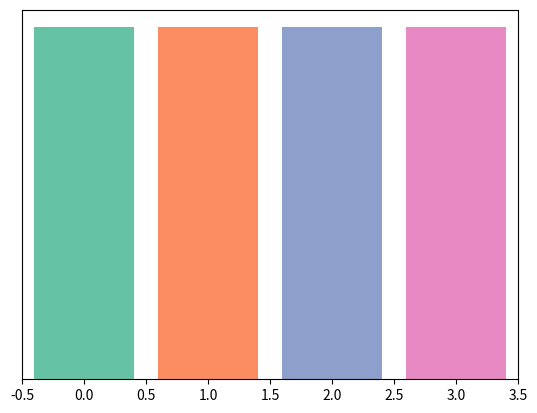

This chart was generated by the following Python code:
import seaborn as sns
import matplotlib.pyplot as plt


colors = sns.color_palette('Set2', n_colors=4)

fig, ax = plt.subplots()

for i, color in enumerate(colors):
    ax.bar(i, 1, color=color)

ax.set_xlim(-0.5, 3.5)
ax.yaxis.set_ticks([])
plt.show()